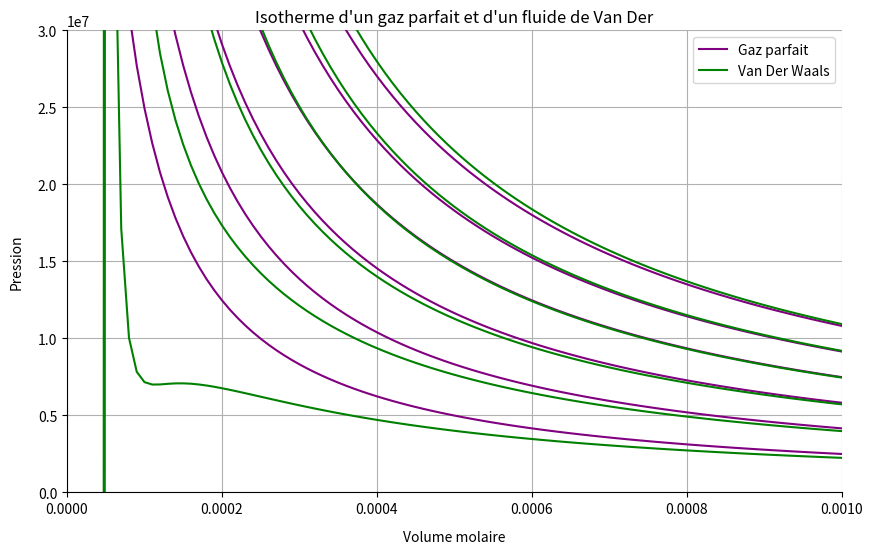

Python code for this plot:
import matplotlib.pyplot as py
import numpy as np


def EquationGazParfait(V,T,R):
    return((R*T)/V)

def Vander(x,a,b,k):
    return((k/(x-b))-(a/(x**2)))

###CONSTANTES
R1=0.0820574587
R2=8.314
Tgp=500
Tgp1=1000
Tgp2=3000
Tgp3=6000
Tgp4=9000
avw=1
bvw=4
Tvw1=100
Tvw2=200
Tvw3=300
P1,P2,P3,P4,P5,P6 = [],[],[],[],[],[]
F1,F2,F3,F4,F5,F6 = [],[],[],[],[],[]
E1,E2,E3,E4,E5,E6 = [],[],[],[],[],[]
S1,S2,S3,S4,S5,S6 = [],[],[],[],[],[]
X1,X2,X3,X4,X5,X6 = [],[],[],[],[],[]
P1,P2,P3,P4,P5,P6 = [],[],[],[],[],[]
L1,L2,L3,L4,L5,L6,L7,L8,L9,L10,L11,L12 = [],[],[],[],[],[],[],[],[],[],[],[]
Tr=[1.03,1.02,1.01,1,0.99,0.98,0.97]
aclap = 363.7*(10**-3)
bclap=0.0427*(10**-3)
py.figure(figsize = (10,6), dpi=80)
ax = py.gca()
py.title("Isotherme d'un gaz parfait et d'un fluide de Van Der")
ax.set_xlabel('Volume molaire',labelpad = 10)
ax.set_ylabel('Pression',labelpad = 10)
ax.spines['right'].set_color('none')
ax.spines['top'].set_color('none')
ax.xaxis.set_ticks_position('bottom')
ax.spines['bottom'].set_position(('data',0))
ax.yaxis.set_ticks_position('left')
ax.spines['left'].set_position(('data',0))
py.grid(True)
py.xlim(0,0.0010)
py.ylim(0,30000000)
V = [p/100000 for p in range (1,110)]
T = [t for t in range(300,1301,200)]
for j in range (len(V)):
    p1 = EquationGazParfait(V[j],T[0],R2)
    P1.append(p1)
    p2 = EquationGazParfait(V[j],T[1],R2)
    P2.append(p2)
    p3 = EquationGazParfait(V[j],T[2],R2)
    P3.append(p3)
    p4 = EquationGazParfait(V[j],T[3],R2)
    P4.append(p4)
    p5 = EquationGazParfait(V[j],T[4],R2)
    P5.append(p5)
    p6 = EquationGazParfait(V[j],T[5],R2)
    P6.append(p6)
for j in range (len(V)):
    f1 = Vander(V[j],aclap,bclap,T[0]*R2)
    F1.append(f1)
    f2 = Vander(V[j],aclap,bclap,T[1]*R2)
    F2.append(f2)
    f3 = Vander(V[j],aclap,bclap,T[2]*R2)
    F3.append(f3)
    f4 = Vander(V[j],aclap,bclap,T[3]*R2)
    F4.append(f4)
    f5 = Vander(V[j],aclap,bclap,T[4]*R2)
    F5.append(f5)
    f6 = Vander(V[j],aclap,bclap,T[5]*R2)
    F6.append(f6)
py.plot(V,P1,color="purple",linewidth=1.5, linestyle="-",label='Gaz parfait')
py.plot(V,P2,color="purple",linewidth=1.5, linestyle="-")
py.plot(V,P3,color="purple",linewidth=1.5, linestyle="-")
py.plot(V,P4,color="purple",linewidth=1.5, linestyle="-")
py.plot(V,P5,color="purple",linewidth=1.5, linestyle="-")
py.plot(V,P6,color="purple",linewidth=1.5, linestyle="-")
py.plot(V,F1,color="Green",linewidth=1.5, linestyle="-",label='Van Der Waals')
py.plot(V,F2,color="Green",linewidth=1.5, linestyle="-")
py.plot(V,F3,color="Green",linewidth=1.5, linestyle="-")
py.plot(V,F4,color="Green",linewidth=1.5, linestyle="-")
py.plot(V,F5,color="Green",linewidth=1.5, linestyle="-")
py.plot(V,F6,color="Green",linewidth=1.5, linestyle="-")
py.legend(loc='upper right')
py.show()